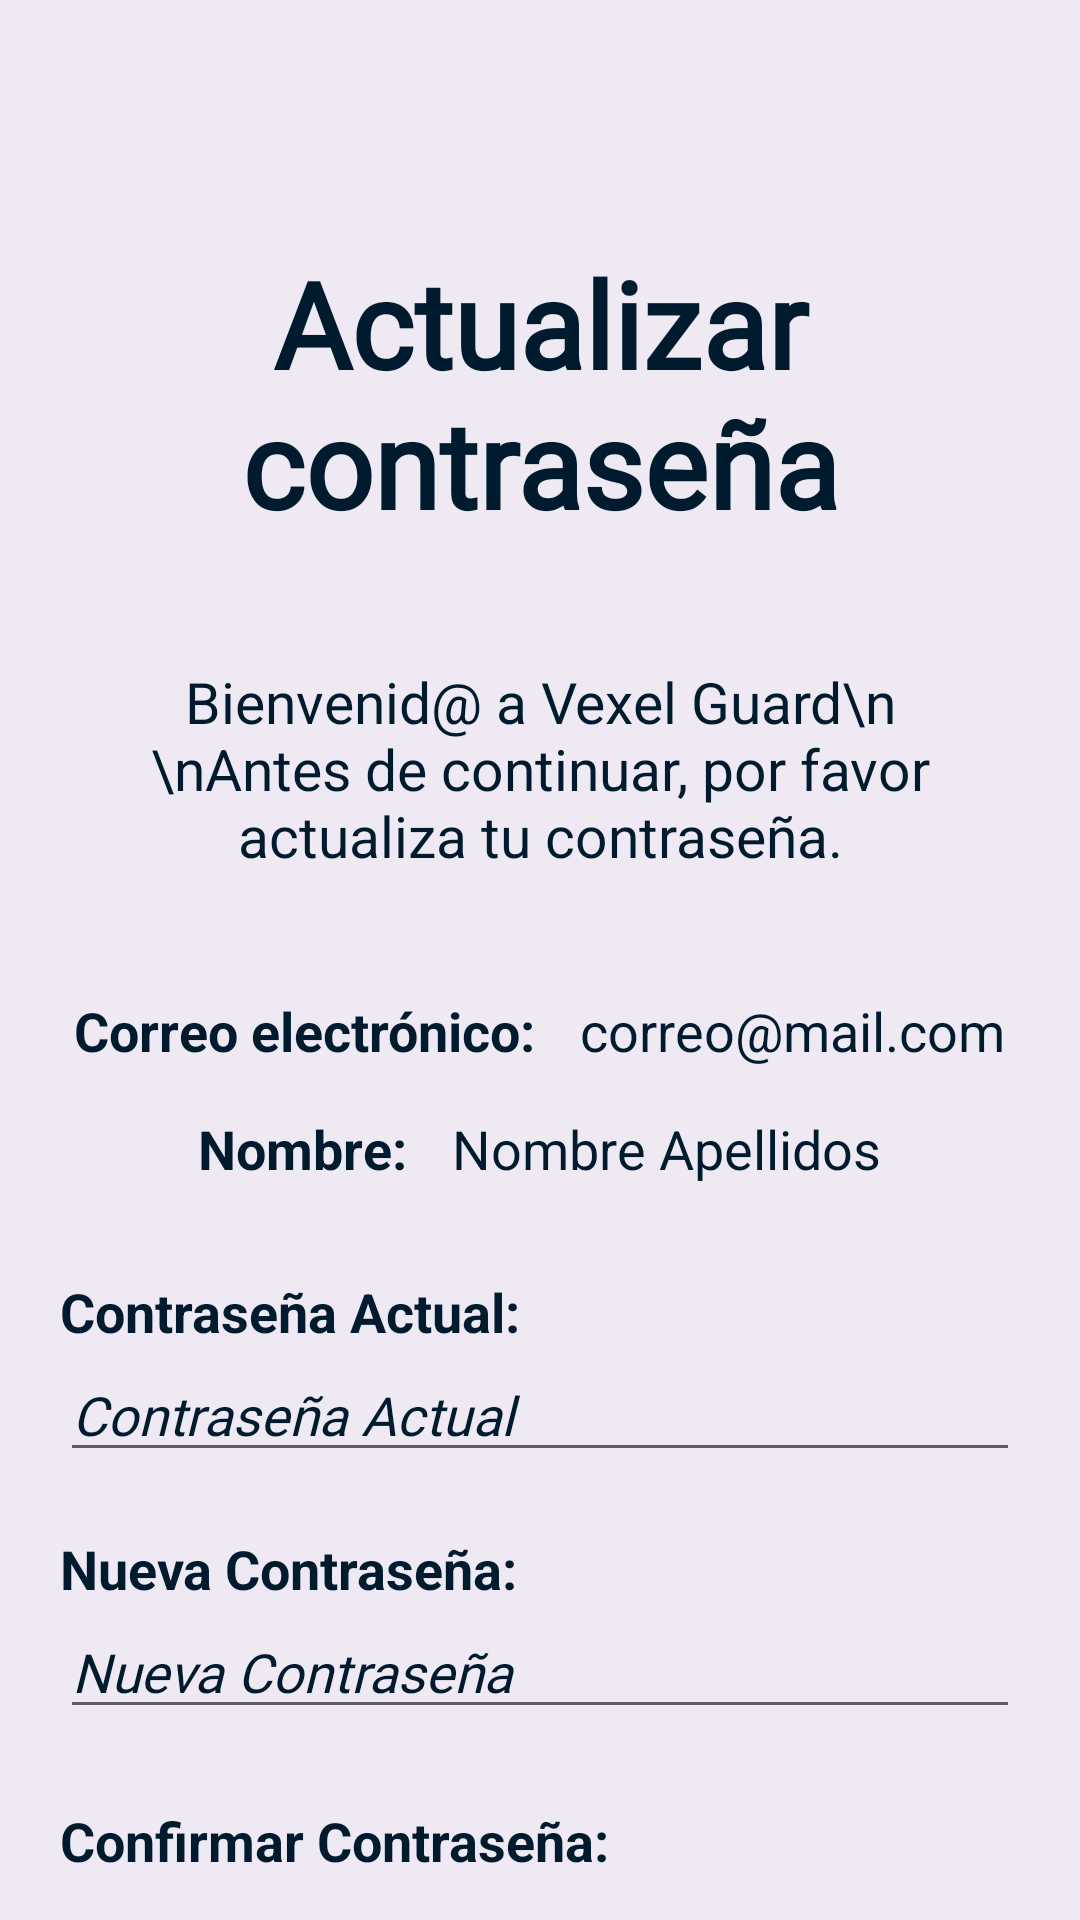

Reconstruct the res/layout file that produces this screen, plus the resources it refers to.
<!-- AndroidManifest.xml: application theme Theme.InicioSesion -->
<!-- res/layout/activity_update_password.xml -->
<?xml version="1.0" encoding="utf-8"?>
<LinearLayout xmlns:android="http://schemas.android.com/apk/res/android"
    xmlns:app="http://schemas.android.com/apk/res-auto"
    xmlns:tools="http://schemas.android.com/tools"
    android:id="@+id/update_pswrd_view"
    android:layout_width="match_parent"
    android:layout_height="match_parent"
    tools:context=".update_password"
    android:orientation="vertical"
    android:background="#EFE9F4"
    android:fitsSystemWindows="true"
    android:paddingTop="?attr/actionBarSize"
    android:backgroundTint="#EFE9F4">

    <TextView
        android:layout_width="match_parent"
        android:layout_height="wrap_content"
        android:textSize="40sp"
        android:text="Actualizar contraseña"
        android:textAlignment="center"
        android:paddingTop="25dp"
        android:textColor="#001B2E"
        android:textStyle="bold"
        android:fontFamily="@font/palatino_linotype"/>

    <TextView
        android:id="@+id/updPswrd_txt"
        android:layout_width="match_parent"
        android:layout_height="wrap_content"
        android:text="Bienvenid@ a Vexel Guard\n
        \nAntes de continuar, por favor actualiza tu contraseña."
        android:textSize="19sp"
        android:gravity="center"
        android:textColor="#001B2E"
        android:layout_marginTop="25dp"
        android:fontFamily="sans-serif"
        android:padding="15dp"/>


    <RelativeLayout
        android:layout_width="match_parent"
        android:layout_height="wrap_content"
        android:gravity="center"
        android:layout_marginTop="15dp">
        <TextView
            android:id="@+id/correo"
            android:layout_width="wrap_content"
            android:layout_height="wrap_content"
            android:textSize="18sp"
            android:gravity="center"
            android:text="Correo electrónico:"
            android:textStyle="bold"
            android:textColor="#001B2E"
            android:layout_marginTop="10dp"
            android:paddingRight="15dp"
            android:fontFamily="sans-serif"/>

        <TextView
            android:id="@+id/updPswrd_correo"
            android:layout_width="wrap_content"
            android:layout_height="wrap_content"
            android:textSize="18sp"
            android:gravity="center"
            android:text="correo@mail.com"
            android:textColor="#001B2E"
            android:layout_marginTop="10dp"
            android:fontFamily="sans-serif"
            android:layout_toRightOf="@id/correo"/>
    </RelativeLayout>

    <RelativeLayout
        android:layout_width="match_parent"
        android:layout_height="wrap_content"
        android:gravity="center"
        android:layout_marginTop="5dp">
        <TextView
            android:id="@+id/nombre"
            android:layout_width="wrap_content"
            android:layout_height="wrap_content"
            android:textSize="18sp"
            android:gravity="center"
            android:text="Nombre:"
            android:textStyle="bold"
            android:textColor="#001B2E"
            android:layout_marginTop="10dp"
            android:paddingRight="15dp"
            android:fontFamily="sans-serif"/>

        <TextView
            android:id="@+id/updPswrd_nombre"
            android:layout_width="wrap_content"
            android:layout_height="wrap_content"
            android:textSize="18sp"
            android:gravity="center"
            android:text="Nombre Apellidos"
            android:textColor="#001B2E"
            android:layout_marginTop="10dp"
            android:fontFamily="sans-serif"
            android:layout_toRightOf="@id/nombre"/>
    </RelativeLayout>

    <LinearLayout
        android:layout_width="match_parent"
        android:layout_height="wrap_content"
        android:gravity="center"
        android:orientation="vertical"
        android:layout_marginTop="20dp"
        android:paddingLeft="20dp"
        android:paddingRight="20dp">
        <TextView
            android:id="@+id/actual"
            android:layout_width="match_parent"
            android:layout_height="wrap_content"
            android:textSize="18sp"
            android:gravity="center_vertical"
            android:text="Contraseña Actual:"
            android:textStyle="bold"
            android:textColor="#001B2E"
            android:layout_marginTop="10dp"
            android:paddingRight="15dp"
            android:fontFamily="sans-serif"/>

        <EditText
            android:id="@+id/updPswrd_actual"
            android:layout_width="match_parent"
            android:layout_height="wrap_content"
            android:textColor="#001B2E"
            android:hint="Contraseña Actual"
            android:textColorHint="#001B2E"
            android:textSize="18sp"
            android:textStyle="italic"
            android:inputType="textPassword"
            android:fontFamily="@font/palatino_linotype"
            />
    </LinearLayout>

    <LinearLayout
        android:layout_width="match_parent"
        android:layout_height="wrap_content"
        android:gravity="center"
        android:orientation="vertical"
        android:layout_marginTop="10dp"
        android:paddingLeft="20dp"
        android:paddingRight="20dp">
        <TextView
            android:id="@+id/nueva1"
            android:layout_width="match_parent"
            android:layout_height="wrap_content"
            android:textSize="18sp"
            android:text="Nueva Contraseña:"
            android:textStyle="bold"
            android:textColor="#001B2E"
            android:layout_marginTop="10dp"
            android:paddingRight="15dp"
            android:fontFamily="sans-serif"/>

        <EditText
            android:id="@+id/updPswrd_nueva1"
            android:layout_width="match_parent"
            android:layout_height="wrap_content"
            android:textColor="#001B2E"
            android:hint="Nueva Contraseña"
            android:textColorHint="#001B2E"
            android:textSize="18sp"
            android:textStyle="italic"
            android:inputType="textPassword"
            android:fontFamily="@font/palatino_linotype"
            android:layout_toRightOf="@id/nueva1"/>

        <TextView
            android:id="@+id/password_requirements_new"
            android:layout_width="match_parent"
            android:layout_height="wrap_content"
            android:text="Debe contener: 1 mayúscula, 1 minúscula, 1 número, 1 carácter especial"
            android:textColor="#FF0000"
            android:textSize="14sp"
            android:visibility="gone"
            android:paddingTop="4dp"/>
    </LinearLayout>

    <LinearLayout
        android:layout_width="match_parent"
        android:layout_height="wrap_content"
        android:gravity="center"
        android:orientation="vertical"
        android:layout_marginTop="15dp"
        android:paddingLeft="20dp"
        android:paddingRight="20dp">
        <TextView
            android:id="@+id/nueva2"
            android:layout_width="match_parent"
            android:layout_height="wrap_content"
            android:textSize="18sp"
            android:text="Confirmar Contraseña:"
            android:textStyle="bold"
            android:textColor="#001B2E"
            android:layout_marginTop="10dp"
            android:paddingRight="15dp"
            android:fontFamily="sans-serif"/>

        <EditText
            android:id="@+id/updPswrd_nueva2"
            android:layout_width="match_parent"
            android:layout_height="wrap_content"
            android:textColor="#001B2E"
            android:hint="Nueva Contraseña"
            android:textColorHint="#001B2E"
            android:textSize="18sp"
            android:textStyle="italic"
            android:inputType="textPassword"
            android:fontFamily="@font/palatino_linotype"
            android:layout_toRightOf="@id/nueva2"/>

        <TextView
            android:id="@+id/password_requirements_check"
            android:layout_width="match_parent"
            android:layout_height="wrap_content"
            android:text="Debe contener: 1 mayúscula, 1 minúscula, 1 número, 1 carácter especial"
            android:textColor="#FF0000"
            android:textSize="14sp"
            android:visibility="gone"
            android:paddingTop="4dp"/>
    </LinearLayout>


    <Button
        android:id="@+id/btnUpdatePswrd"
        android:layout_width="wrap_content"
        android:layout_height="wrap_content"
        android:layout_gravity="center"
        android:text="Actualizar"
        android:textAllCaps="false"
        android:textSize="18sp"
        android:textColor="#001B2E"
        android:padding="10dp"
        android:layout_marginTop="20dp"
        android:backgroundTint="#00000000"
        style="?attr/materialButtonOutlinedStyle"
        app:strokeColor="#001B2E"
        app:cornerRadius="10dp"/>


    <Button
        android:id="@+id/btnBack"
        android:layout_width="wrap_content"
        android:layout_height="wrap_content"
        android:layout_gravity="center"
        android:text="Regresar"
        android:textAllCaps="false"
        android:textSize="14sp"
        android:textColor="#001B2E"
        android:padding="10dp"
        android:visibility="gone"
        android:layout_marginTop="40dp"
        android:backgroundTint="#00000000"
        style="?attr/materialButtonOutlinedStyle"
        app:strokeColor="#001B2E"
        app:cornerRadius="10dp"/>


</LinearLayout>
<!-- resources referenced by this layout -->
<resources>
  <style name="Theme.InicioSesion" parent="Theme.MaterialComponents.DayNight.NoActionBar">
          <item name="colorPrimary">@color/purple_500</item>
          <item name="colorPrimaryVariant">@color/purple_700</item>
          <item name="colorOnPrimary">@color/white</item>
          <item name="colorSecondary">@color/teal_200</item>
          <item name="colorSecondaryVariant">@color/teal_700</item>
          <item name="colorOnSecondary">@color/black</item>
          <item name="android:statusBarColor">?attr/colorPrimaryVariant</item>
  
          <item name="windowActionBar">false</item>
          <item name="windowNoTitle">true</item>
      </style>
  <color name="purple_500">#FF6200EE</color>
  <color name="purple_700">#FF3700B3</color>
  <color name="white">#FFFFFFFF</color>
  <color name="teal_200">#FF03DAC5</color>
  <color name="teal_700">#FF018786</color>
  <color name="black">#FF000000</color>
</resources>
